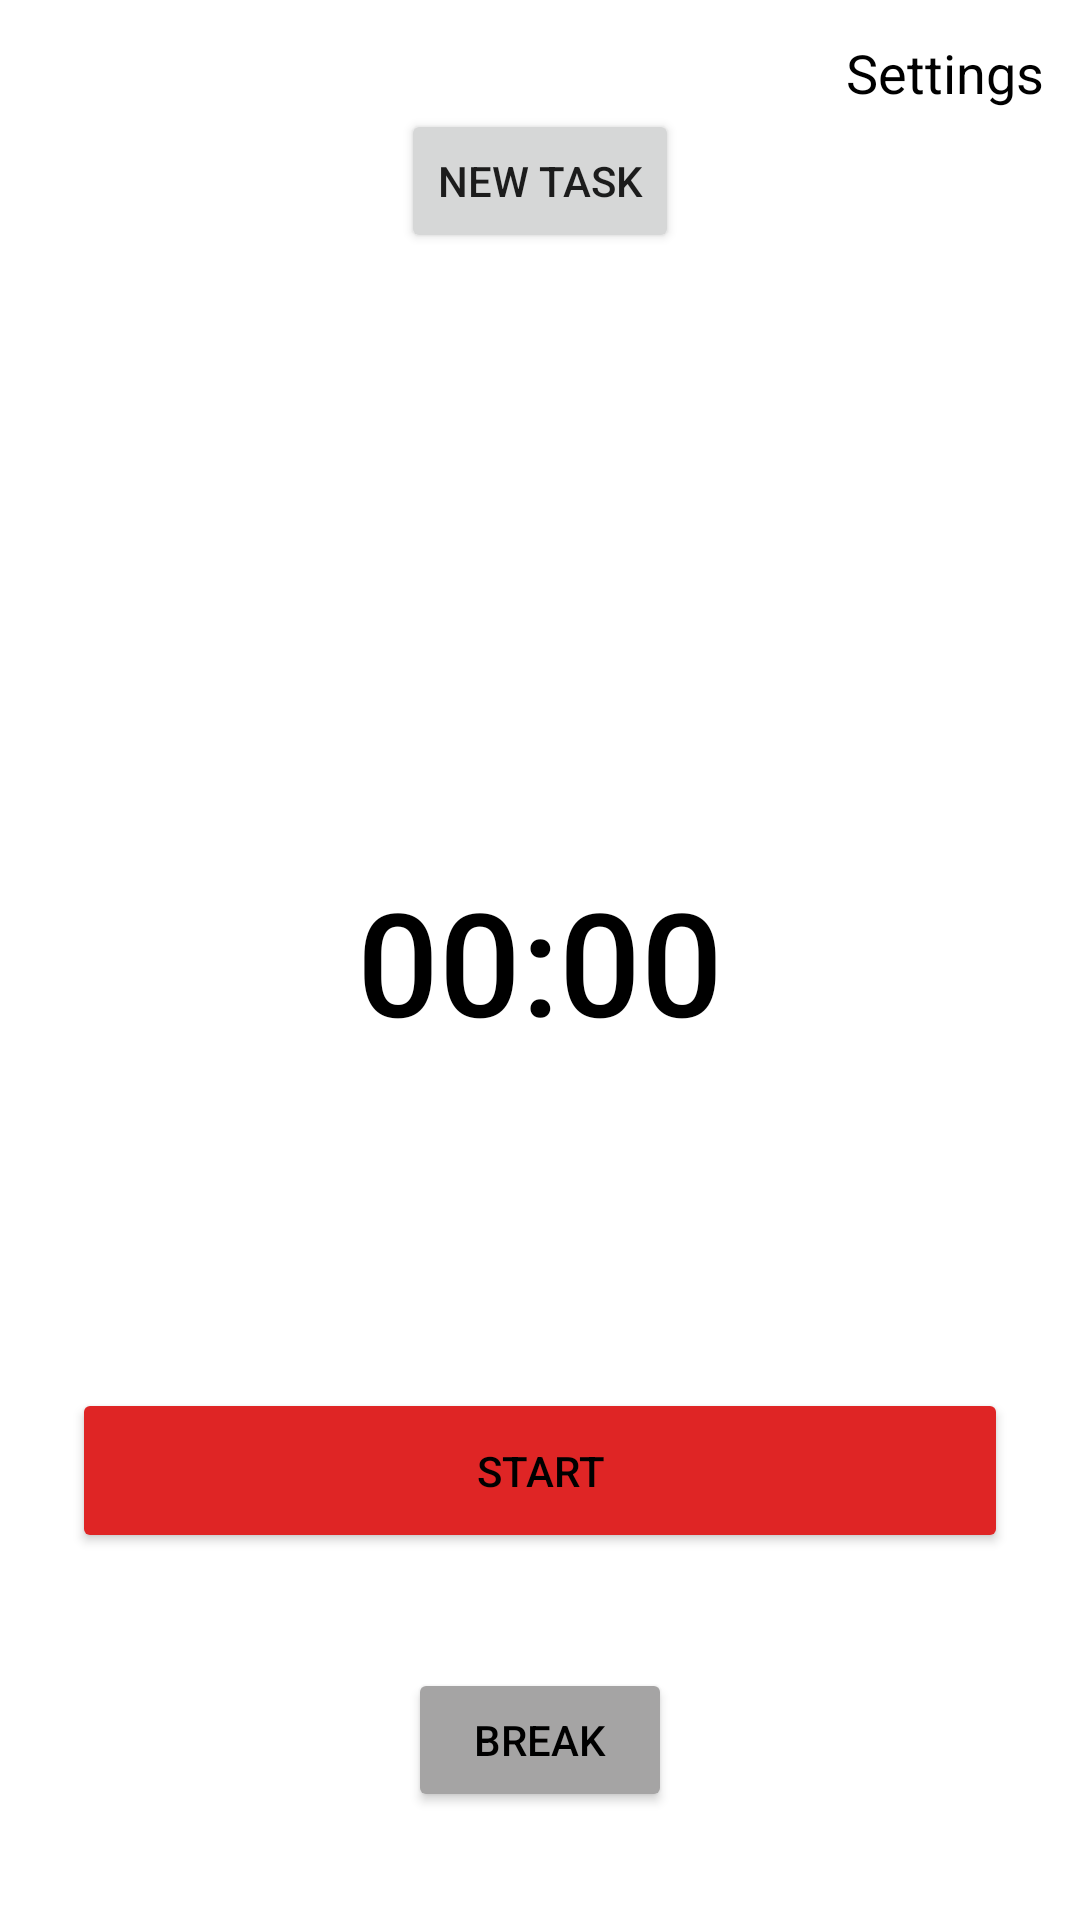

Produce the Android XML layout that renders to this screen, including the resource entries it uses.
<!-- AndroidManifest.xml: application theme Theme.NinesolPractise -->
<!-- res/layout/activity_main.xml -->
<?xml version="1.0" encoding="utf-8"?>
<androidx.constraintlayout.widget.ConstraintLayout xmlns:android="http://schemas.android.com/apk/res/android"
    xmlns:app="http://schemas.android.com/apk/res-auto"
    xmlns:tools="http://schemas.android.com/tools"
    android:layout_width="match_parent"
    android:layout_height="match_parent"
    android:background="@color/white"
    android:padding="12dp"
    tools:context=".MainActivity">

    <TextView
        android:id="@+id/timerTextView"
        android:layout_width="wrap_content"
        android:layout_height="wrap_content"
        android:fontFamily="sans-serif-medium"
        android:text="@string/stopping_time"
        android:textColor="@color/black"
        android:textSize="48sp"
        app:layout_constraintBottom_toBottomOf="parent"
        app:layout_constraintEnd_toEndOf="parent"
        app:layout_constraintStart_toStartOf="parent"
        app:layout_constraintTop_toTopOf="parent" />

    <Button
        android:id="@+id/startButton"
        android:layout_width="match_parent"
        android:layout_height="wrap_content"
        android:layout_marginHorizontal="12dp"
        android:padding="18dp"
        android:text="@string/start"
        android:textColor="@color/black"
        app:backgroundTint="@color/red"
        app:cornerRadius="12dp"
        app:layout_constraintBottom_toBottomOf="parent"
        app:layout_constraintEnd_toEndOf="parent"
        app:layout_constraintStart_toStartOf="parent"
        app:layout_constraintTop_toBottomOf="@id/timerTextView" />

    <Button
        android:id="@+id/stopButton"
        android:layout_width="match_parent"
        android:layout_height="wrap_content"
        android:layout_marginHorizontal="12dp"
        android:padding="18dp"
        android:text="@string/stop"
        android:textColor="@color/black"
        android:visibility="gone"
        app:backgroundTint="@color/lite_red"
        app:cornerRadius="12dp"
        app:layout_constraintBottom_toBottomOf="parent"
        app:layout_constraintEnd_toEndOf="parent"
        app:layout_constraintStart_toStartOf="parent"
        app:layout_constraintTop_toBottomOf="@id/timerTextView" />

    <Button
        android:id="@+id/breakButton"
        android:layout_width="wrap_content"
        android:layout_height="wrap_content"
        android:layout_marginBottom="24dp"
        android:backgroundTint="@color/gray"
        android:text="@string/break_"
        android:textColor="@color/black"
        app:layout_constraintBottom_toBottomOf="parent"
        app:layout_constraintEnd_toEndOf="parent"
        app:layout_constraintStart_toStartOf="parent" />

    <TextView
        android:id="@+id/settingsButton"
        android:layout_width="wrap_content"
        android:layout_height="wrap_content"
        android:backgroundTint="@color/gray"
        android:text="@string/settings"
        android:textColor="@color/black"
        android:textSize="18sp"
        app:layout_constraintEnd_toEndOf="parent"
        app:layout_constraintTop_toTopOf="parent" />

    <ImageView
        android:layout_width="wrap_content"
        android:layout_height="wrap_content"
        android:src="@drawable/ic_next"
        app:layout_constraintBottom_toBottomOf="@+id/settingsButton"
        app:layout_constraintEnd_toStartOf="@+id/settingsButton"
        app:layout_constraintTop_toTopOf="@+id/settingsButton" />

    <androidx.recyclerview.widget.RecyclerView
        android:id="@+id/tasksRecyclerView"
        android:layout_width="match_parent"
        android:layout_height="0dp"
        app:layout_constraintEnd_toEndOf="parent"
        app:layout_constraintStart_toStartOf="parent"
        app:layout_constraintTop_toBottomOf="@id/settingsButton"
        tools:itemCount="3"
        tools:listitem="@layout/task_design" />

    <Button
        android:id="@+id/newTaskButton"
        android:layout_width="wrap_content"
        android:layout_height="wrap_content"
        android:text="@string/new_task"
        app:layout_constraintEnd_toEndOf="parent"
        app:layout_constraintStart_toStartOf="parent"
        app:layout_constraintTop_toBottomOf="@+id/settingsButton" />


</androidx.constraintlayout.widget.ConstraintLayout>
<!-- res/layout/task_design.xml (included above) -->
<?xml version="1.0" encoding="utf-8"?>
<androidx.constraintlayout.widget.ConstraintLayout xmlns:android="http://schemas.android.com/apk/res/android"
    xmlns:app="http://schemas.android.com/apk/res-auto"
    android:layout_width="match_parent"
    android:layout_height="wrap_content"
    android:padding="4dp">

    <CheckBox
        android:id="@+id/taskCheckBox"
        android:layout_width="match_parent"
        android:layout_height="wrap_content"
        android:textColor="@color/black"
        android:background="@color/gray"
        android:outlineSpotShadowColor="@color/red"
        app:layout_constraintStart_toStartOf="parent"
        app:layout_constraintTop_toTopOf="parent" />

</androidx.constraintlayout.widget.ConstraintLayout>
<!-- resources referenced by this layout -->
<resources>
  <color name="black">#FF000000</color>
  <color name="gray">#A5A4A4</color>
  <color name="lite_red">#D85D5D</color>
  <color name="red">#DF2525</color>
  <color name="white">#FFFFFFFF</color>
  <string name="break_">Break</string>
  <string name="new_task">New Task</string>
  <string name="settings">Settings</string>
  <string name="start">Start</string>
  <string name="stop">Stop</string>
  <string name="stopping_time">00:00</string>
  <style name="Theme.NinesolPractise" parent="Theme.AppCompat.DayNight.NoActionBar">
          
          <item name="colorPrimary">@color/purple_500</item>
          <item name="colorPrimaryVariant">@color/purple_700</item>
          <item name="colorOnPrimary">@color/white</item>
          
          <item name="colorSecondary">@color/teal_200</item>
          <item name="colorSecondaryVariant">@color/teal_700</item>
          <item name="colorOnSecondary">@color/black</item>
          
          <item name="android:statusBarColor">?attr/colorPrimaryVariant</item>
          
          <item name="colorSurface">@color/lite_red</item>
  
      </style>
  <color name="purple_500">#FF6200EE</color>
  <color name="purple_700">#FF3700B3</color>
  <color name="teal_200">#FF03DAC5</color>
  <color name="teal_700">#FF018786</color>
</resources>
